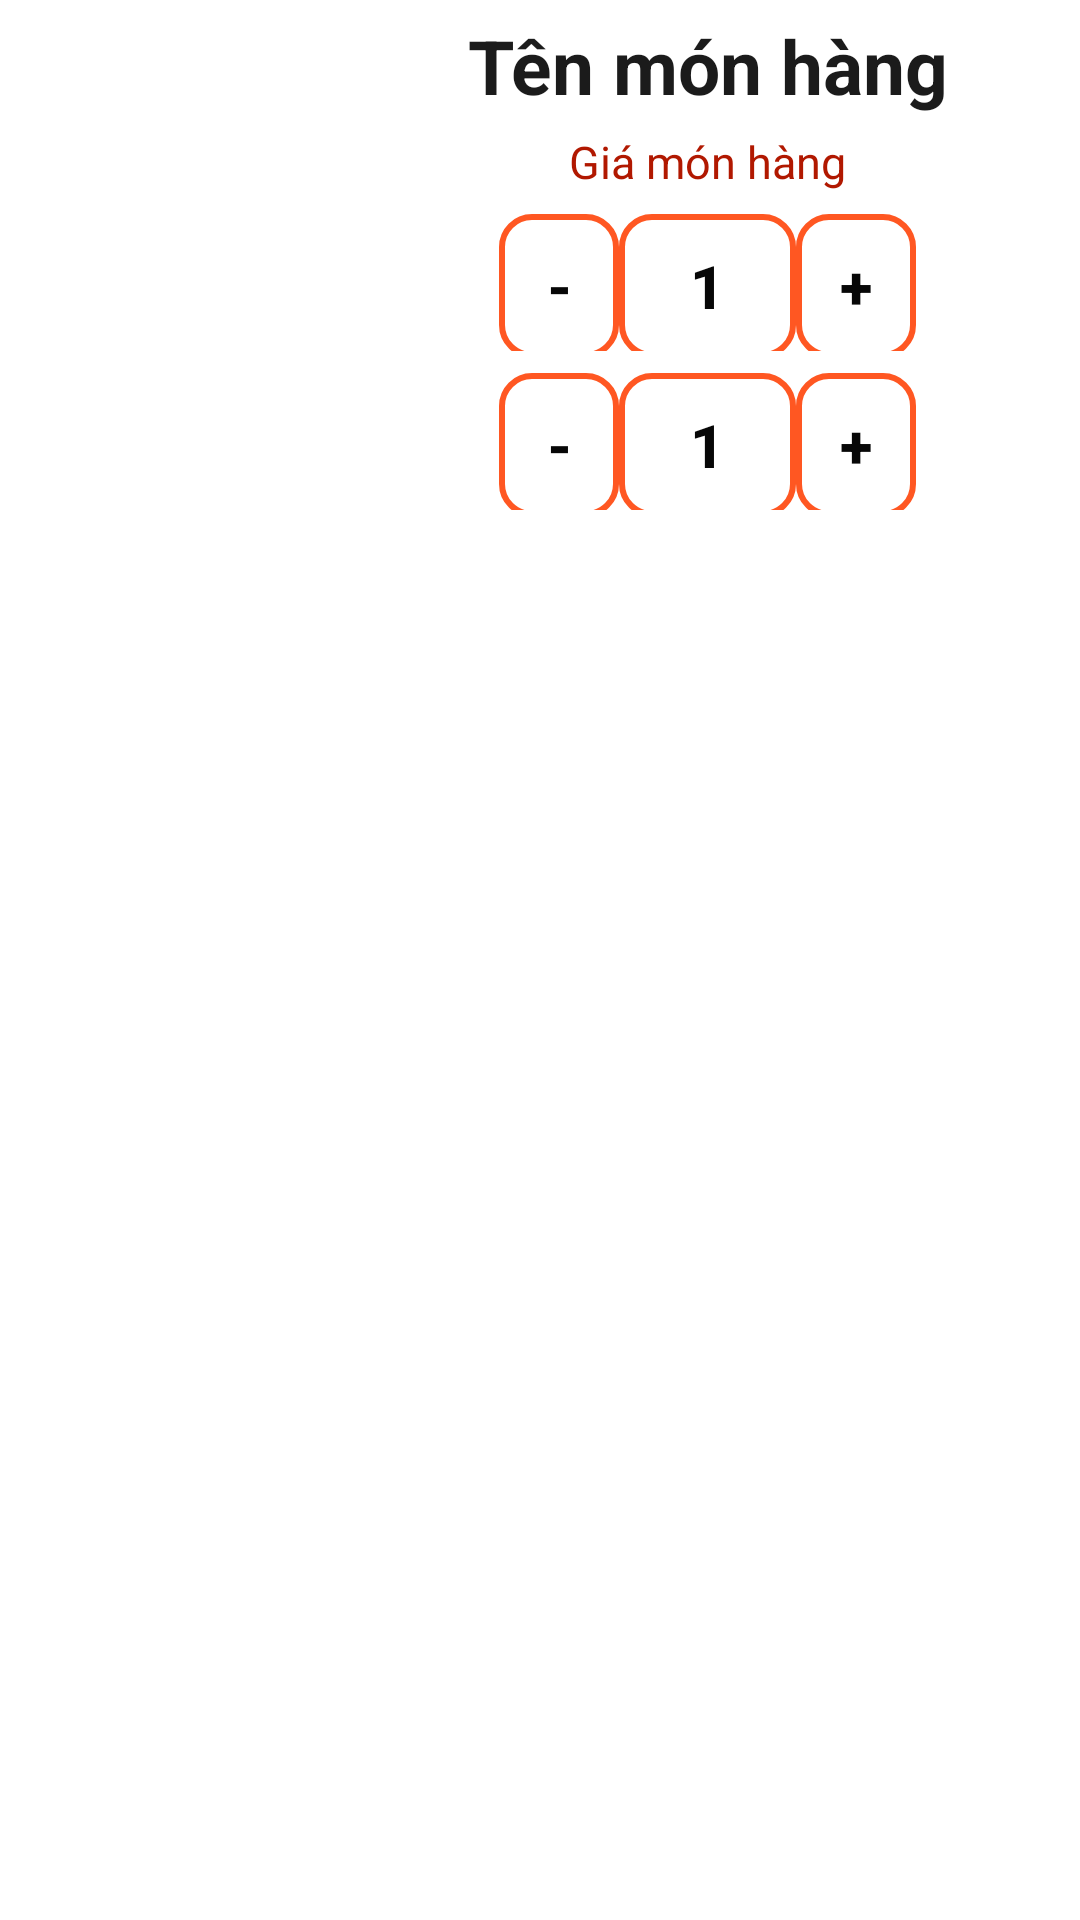

Reconstruct the res/layout file that produces this screen, plus the resources it refers to.
<!-- AndroidManifest.xml: application theme Theme.Appshoe -->
<!-- res/layout/dong_giohang.xml -->
<?xml version="1.0" encoding="utf-8"?>
<LinearLayout xmlns:android="http://schemas.android.com/apk/res/android"
    android:orientation="horizontal" android:layout_width="match_parent"
    android:layout_height="match_parent"
    android:weightSum="10">
    <LinearLayout
        android:layout_margin="5dp"
        android:layout_weight="3"
        android:layout_width="0dp"
        android:layout_height="wrap_content">
        <ImageView
            android:adjustViewBounds="true"
            android:layout_margin="5dp"
            android:id="@+id/imageviewgiohang"
            android:layout_width="match_parent"
            android:layout_height="100dp"/>
    </LinearLayout>
    <LinearLayout
        android:gravity="center"
        android:orientation="vertical"
        android:layout_margin="5dp"
        android:layout_weight="7"
        android:layout_width="0dp"
        android:layout_height="wrap_content">
        <TextView
            android:textStyle="bold"
            android:text="Tên món hàng"
            android:id="@+id/textviewtengiohang"
            android:textColor="#1B1B1B"
            android:textSize="25sp"
            android:layout_width="wrap_content"
            android:layout_height="wrap_content"/>
        <TextView
            android:layout_marginTop="5dp"
            android:text="Giá món hàng"
            android:textSize="15sp"
            android:textColor="#B11800"
            android:id="@+id/textviewgiagiohang"
            android:layout_width="wrap_content"
            android:layout_height="wrap_content"/>
        <LinearLayout
            android:gravity="center"
            android:orientation="horizontal"
            android:layout_width="match_parent"
            android:layout_height="wrap_content">
            <Button
                android:textStyle="bold"
                android:background="@drawable/spinner"
                android:textColor="#070707"
                android:focusable="false"
                android:text="-"
                android:id="@+id/buttonminus"
                android:layout_marginTop="5dp"
                android:textSize="20sp"
                android:layout_width="40dp"
                android:layout_height="wrap_content"/>
            <Button
                android:textStyle="bold"
                android:background="@drawable/spinner"
                android:focusable="false"
                android:text="1"
                android:textColor="#070707"
                android:id="@+id/buttonvalue"
                android:layout_marginTop="5dp"
                android:textSize="20sp"
                android:layout_width="59dp"
                android:layout_height="wrap_content"/>
            <Button
                android:textStyle="bold"
                android:background="@drawable/spinner"
                android:textColor="#070707"
                android:focusable="false"
                android:text="+"
                android:id="@+id/buttonplus"
                android:layout_marginTop="5dp"
                android:textSize="20sp"
                android:layout_width="40dp"
                android:layout_height="wrap_content"/>
        </LinearLayout>
        <LinearLayout
            android:gravity="center"
            android:orientation="horizontal"
            android:layout_width="match_parent"
            android:layout_height="wrap_content">
            <Button
                android:textStyle="bold"
                android:background="@drawable/spinner"
                android:textColor="#070707"
                android:focusable="false"
                android:text="-"
                android:id="@+id/buttonminus1"
                android:layout_marginTop="5dp"
                android:textSize="20sp"
                android:layout_width="40dp"
                android:layout_height="wrap_content"/>
            <Button
                android:textStyle="bold"
                android:background="@drawable/spinner"
                android:focusable="false"
                android:text="1"
                android:textColor="#070707"
                android:id="@+id/buttonvalue1"
                android:layout_marginTop="5dp"
                android:textSize="20sp"
                android:layout_width="59dp"
                android:layout_height="wrap_content"/>
            <Button
                android:textStyle="bold"
                android:background="@drawable/spinner"
                android:textColor="#070707"
                android:focusable="false"
                android:text="+"
                android:id="@+id/buttonplus1"
                android:layout_marginTop="5dp"
                android:textSize="20sp"
                android:layout_width="40dp"
                android:layout_height="wrap_content"/>
        </LinearLayout>
    </LinearLayout>
</LinearLayout>
<!-- resources referenced by this layout -->
<resources>
  <!-- drawable spinner (drawable) -->
  <?xml version="1.0" encoding="utf-8"?>
  <shape xmlns:android="http://schemas.android.com/apk/res/android">
      <solid android:color="@android:color/transparent"/>
      <corners android:radius="10dp"/>
      <stroke
          android:width="2dp"
          android:color="#FF5722"/>
  </shape>
  <style name="Theme.Appshoe" parent="Theme.MaterialComponents.DayNight.NoActionBar">
          
          <item name="colorPrimary">@color/purple_500</item>
          <item name="colorPrimaryVariant">@color/purple_700</item>
          <item name="colorOnPrimary">@color/white</item>
          
          <item name="colorSecondary">@color/teal_200</item>
          <item name="colorSecondaryVariant">@color/teal_700</item>
          <item name="colorOnSecondary">@color/black</item>
          
          <item name="android:statusBarColor" tools:targetApi="l">?attr/colorPrimaryVariant</item>
          
      </style>
  <!-- not gathered from this repository: default colours our renderer supplied (Android Studio template values) -->
  <color name="purple_500">#FF6200EE</color>
  <color name="purple_700">#FF3700B3</color>
  <color name="teal_200">#FF03DAC5</color>
  <color name="teal_700">#FF018786</color>
  <color name="black">#FF000000</color>
  <color name="white">#FFFFFFFF</color>
</resources>
